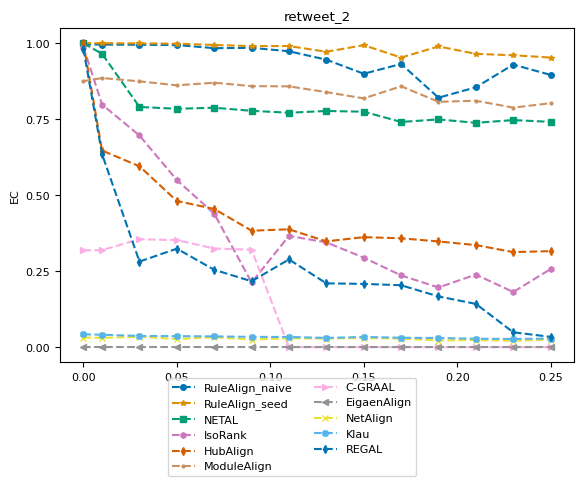

Here is the Python script that generated this plot: (Note: this script raises an exception after producing the figure.)
import numpy as np
import matplotlib.pyplot as plt
from matplotlib import rc
# consistent colors
from matplotlib.colors import ListedColormap
import seaborn as sns

# rc('text', usetex=True)
rc('font',**{'family':'serif','serif':['Computer Modern Roman'], 'size':8})

title = "retweet_2"
ylabel = "EC"
plot_name = "retweet2_ec_plot.pdf"
network_type = "real_network"

x = [0, 0.01, 0.03, 0.05, 0.07, 0.09, 0.11, 0.13, 0.15, 0.17, 0.19, 0.21, 0.23, 0.25]
y_naive = [0.995533, 0.995161, 0.994417, 0.993672, 0.983251, 0.984367, 0.973201, 0.945409, 0.899132, 0.93139, 0.820347, 0.854715, 0.92928, 0.895285, ]
y_seed = [1, 0.999628, 0.999007, 0.998015, 0.993797, 0.990074, 0.990323, 0.971464, 0.993176, 0.952481, 0.988958, 0.96464, 0.959926, 0.952481, ]
y_netal = [0.999504, 0.964764, 0.78995, 0.783995, 0.787345, 0.777295, 0.770844, 0.776799, 0.774318, 0.740695, 0.749007, 0.737717, 0.746774, 0.740943, ]
y_isorank = [0.987841, 0.797767, 0.696154, 0.549504, 0.438958, 0.212655, 0.365881, 0.344541, 0.294417, 0.23598, 0.196278, 0.23871, 0.18139, 0.256948, ]
y_hubalign = [1, 0.646631, 0.59488, 0.480794, 0.454451, 0.382984, 0.387605, 0.347845, 0.361815, 0.357991, 0.34761, 0.335639, 0.312624, 0.315777, ]
y_modulealign = [0.874814, 0.885112, 0.874194, 0.861166, 0.869727, 0.858437, 0.857692, 0.83871, 0.818114, 0.85794, 0.806948, 0.810298, 0.787841, 0.802357, ]
y_cgraal = [0.318362, 0.319107, 0.354963, 0.351985, 0.324442, 0.320471, 0, 0, 0, 0, 0, 0, 0, 0, ]
y_eigenalign = [0, 0, 0, 0, 0, 0, 0, 0, 0, 0, 0, 0, 0, 0, ]
y_netalign = [0.0315136, 0.0305211, 0.0341191, 0.0269231, 0.0326303, 0.025062, 0.0294045, 0.0282878, 0.030273, 0.0280397, 0.0218362, 0.0235732, 0.0212159, 0.0245658, ]
y_klau = [0.0421836, 0.0408189, 0.0368486, 0.0362283, 0.0353598, 0.033871, 0.0334988, 0.030397, 0.0334988, 0.0308933, 0.0301489, 0.0276675, 0.0269231, 0.0282878, ]
y_regal = [0.981266, 0.634491, 0.281514, 0.323945, 0.254467, 0.216749, 0.288462, 0.209801, 0.208065, 0.203598, 0.166749, 0.142308, 0.0488834, 0.033871, ]

cmap = ListedColormap(sns.color_palette("colorblind", 11))
markersize = 4
style = {
        'RuleAlign_naive':  {'color': cmap(0), 'marker': 'o', 'linestyle': '--', 'markersize': markersize},
        'RuleAlign_seed':   {'color': cmap(1), 'marker': '*', 'linestyle': '--', 'markersize': markersize},
        'NETAL':            {'color': cmap(2), 'marker': 's', 'linestyle': '--', 'markersize': markersize},
        'IsoRank':          {'color': cmap(4), 'marker': 'h', 'linestyle': '--', 'markersize': markersize},
        'HubAlign':         {'color': cmap(3), 'marker': 'd', 'linestyle': '--', 'markersize': markersize},
        'ModuleAlign':      {'color': cmap(5), 'marker': '.', 'linestyle': '--', 'markersize': markersize},
        'C-GRAAL':          {'color': cmap(6), 'marker': '>', 'linestyle': '--', 'markersize': markersize},
        'EigaenAlign':       {'color': cmap(7), 'marker': '<', 'linestyle': '--', 'markersize': markersize},
        "NetAlign":         {'color': cmap(8), 'marker': 'x', 'linestyle': '--', 'markersize': markersize},
        "Klau":             {'color': cmap(9), 'marker': 'X', 'linestyle': '--', 'markersize': markersize},
        "REGAL":            {'color': cmap(10), 'marker': 'd', 'linestyle': '--', 'markersize': markersize},
        }

nrows = 1
f, ax = plt.subplots(nrows, 1)

ax.set_title(title)
ax.set_ylabel(ylabel)
ax.set_yticks(np.arange(0, 1.1, step=0.25))
ax.plot(x, y_naive, **style['RuleAlign_naive'])
ax.plot(x, y_seed, **style['RuleAlign_seed'])
ax.plot(x, y_netal, **style['NETAL'])
ax.plot(x, y_isorank, **style['IsoRank'])
ax.plot(x, y_hubalign, **style['HubAlign'])
ax.plot(x, y_modulealign, **style['ModuleAlign'])
ax.plot(x, y_cgraal, **style['C-GRAAL'])
ax.plot(x, y_eigenalign, **style['EigaenAlign'])
ax.plot(x, y_netalign, **style['NetAlign'])
ax.plot(x, y_klau, **style['Klau'])
ax.plot(x, y_regal, **style['REGAL'])

from matplotlib.lines import Line2D
legend_elem = [Line2D([0], [0], label=method, **kwargs) for method, kwargs in style.items()]
f.legend(handles=legend_elem, loc='lower center', ncol=2)

f.subplots_adjust(bottom=0.90, left=.175, right=1.0, top=.94)

plt.tight_layout()
f.subplots_adjust(bottom=0.24, hspace=0.6, wspace=0.35, right=0.9)
plt.show()
plt.savefig('plots/' + network_type + "/" + plot_name)
